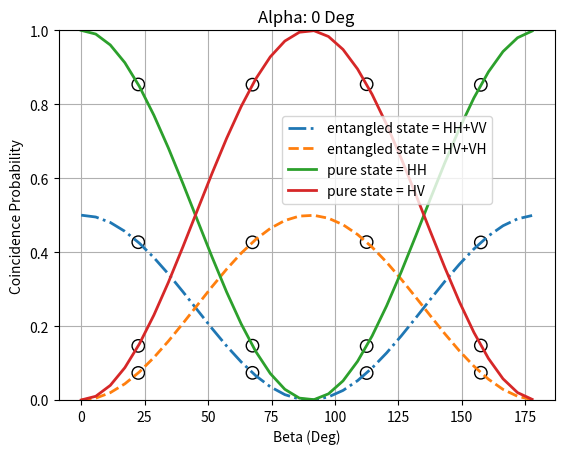
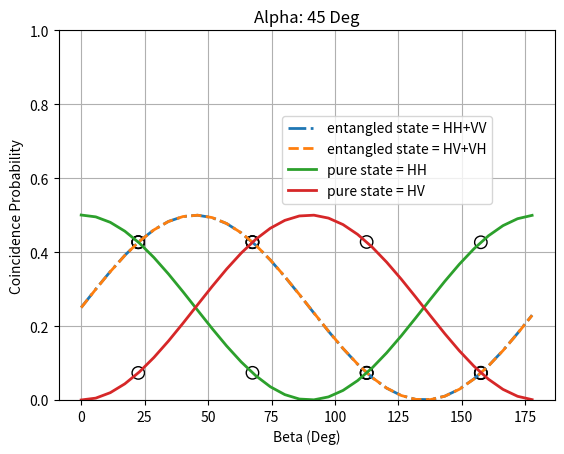

These figures' Python source, in order:
# Calculate the quantum correlations for entangled and not entangled photons
import numpy as np
import matplotlib.pyplot as plt


def coincidence_probability(state, alpha, beta):
    """ given a quantum state, calculate the probability of coincidence detection"""
    if state == "HH+VV":
        prob = 0.5*np.cos(alpha-beta)**2
    elif state == "HH-VV":
        prob = 0.5*np.cos(alpha+beta)**2
    elif state == "HV+VH":
        prob = 0.5*np.sin(alpha+beta)**2
    elif state == "HV-VH":
        prob = 0.5*np.sin(alpha-beta)**2
    elif state == "HH":
        prob = (np.cos(alpha)*np.cos(beta))**2
    elif state == "HV":
        prob = (np.cos(alpha)*np.sin(beta))**2
    elif state == "VH":
        prob = (np.sin(alpha)*np.cos(beta))**2
    elif state == "VV":
        prob = (np.sin(alpha)*np.sin(beta))**2
    return prob


if __name__ == "__main__":
    
    angle = np.arange(0,3.14,0.1)
    markers_beta = [22.5, 22.5, 22.5, 22.5, 
                    67.5, 67.5, 67.5, 67.5, 
                    112.5, 112.5, 112.5, 112.5, 
                    157.5, 157.5, 157.5, 157.5]
    markers_prob0 = [coincidence_probability("HH+VV", 0, markers_beta[0]*3.14/180), 
                    coincidence_probability("HV+VH", 0, markers_beta[0]*3.14/180),
                    coincidence_probability("HH", 0, markers_beta[0]*3.14/180),
                    coincidence_probability("HV", 0, markers_beta[0]*3.14/180),
                    coincidence_probability("HH+VV", 0, markers_beta[4]*3.14/180), 
                    coincidence_probability("HV+VH", 0, markers_beta[4]*3.14/180),
                    coincidence_probability("HH", 0, markers_beta[4]*3.14/180),
                    coincidence_probability("HV", 0, markers_beta[4]*3.14/180),
                    coincidence_probability("HH+VV", 0, markers_beta[8]*3.14/180), 
                    coincidence_probability("HV+VH", 0, markers_beta[8]*3.14/180),
                    coincidence_probability("HH", 0, markers_beta[8]*3.14/180),
                    coincidence_probability("HV", 0, markers_beta[8]*3.14/180),
                    coincidence_probability("HH+VV", 0, markers_beta[12]*3.14/180), 
                    coincidence_probability("HV+VH", 0, markers_beta[12]*3.14/180),
                    coincidence_probability("HH", 0, markers_beta[12]*3.14/180),
                    coincidence_probability("HV", 0, markers_beta[12]*3.14/180)]
    
    markers_prob45 = [coincidence_probability("HH+VV", 45*3.14/180, markers_beta[0]*3.14/180), 
                    coincidence_probability("HV+VH", 45*3.14/180, markers_beta[0]*3.14/180),
                    coincidence_probability("HH", 45*3.14/180, markers_beta[0]*3.14/180),
                    coincidence_probability("HV", 45*3.14/180, markers_beta[0]*3.14/180),
                    coincidence_probability("HH+VV", 45*3.14/180, markers_beta[4]*3.14/180), 
                    coincidence_probability("HV+VH", 45*3.14/180, markers_beta[4]*3.14/180),
                    coincidence_probability("HH", 45*3.14/180, markers_beta[4]*3.14/180),
                    coincidence_probability("HV", 45*3.14/180, markers_beta[4]*3.14/180),
                    coincidence_probability("HH+VV", 45*3.14/180, markers_beta[8]*3.14/180), 
                    coincidence_probability("HV+VH", 45*3.14/180, markers_beta[8]*3.14/180),
                    coincidence_probability("HH", 45*3.14/180, markers_beta[8]*3.14/180),
                    coincidence_probability("HV", 45*3.14/180, markers_beta[8]*3.14/180),
                    coincidence_probability("HH+VV", 45*3.14/180, markers_beta[12]*3.14/180), 
                    coincidence_probability("HV+VH", 45*3.14/180, markers_beta[12]*3.14/180),
                    coincidence_probability("HH", 45*3.14/180, markers_beta[12]*3.14/180),
                    coincidence_probability("HV", 45*3.14/180, markers_beta[12]*3.14/180)]
   
    fig1, ax1 = plt.subplots()
    title_str = 'Alpha: {} Deg'.format("0")
    
    axis_scale = 'linear'

    line1=ax1.plot(angle*180/3.14, coincidence_probability("HH+VV", 0, angle), linewidth=2.0, 
                  label='entangled state = {}'.format("HH+VV"), linestyle='dashdot')
    line2=ax1.plot(angle*180/3.14, coincidence_probability("HV+VH", 0, angle), linewidth=2.0, 
                  label='entangled state = {}'.format("HV+VH"), linestyle='dashed')
    line3=ax1.plot(angle*180/3.14, coincidence_probability("HH", 0, angle), linewidth=2.0, 
                  label='pure state = {}'.format("HH"))
    line4=ax1.plot(angle*180/3.14, coincidence_probability("HV", 0, angle), linewidth=2.0, 
                  label='pure state = {}'.format("HV"))
    
    plt.scatter(markers_beta, markers_prob0, color='black', marker='o', facecolors='none', s=80)
    ax1.set_yscale(axis_scale)
    ax1.set_title(title_str)
    ax1.set_xlabel('Beta (Deg)')
    ax1.set_ylabel("Coincidence Probability")
    fig1.legend(loc=(0.5,0.55))
    plt.grid(True)
    plt.ylim(0,1)
    plt.show()

    fig2, ax2 = plt.subplots()
    title_str = 'Alpha: {} Deg'.format("45")
    
    axis_scale = 'linear'

    line1=ax2.plot(angle*180/3.14, coincidence_probability("HH+VV", 45*3.14/180, angle), linewidth=2.0, 
                  label='entangled state = {}'.format("HH+VV"), linestyle='dashdot')
    line2=ax2.plot(angle*180/3.14, coincidence_probability("HV+VH", 45*3.14/180, angle), linewidth=2.0, 
                  label='entangled state = {}'.format("HV+VH"), linestyle='dashed')
    line3=ax2.plot(angle*180/3.14, coincidence_probability("HH", 45*3.14/180, angle), linewidth=2.0, 
                  label='pure state = {}'.format("HH"))
    line4=ax2.plot(angle*180/3.14, coincidence_probability("HV", 45*3.14/180, angle), linewidth=2.0, 
                  label='pure state = {}'.format("HV"))
    
    plt.scatter(markers_beta, markers_prob45, color='black', marker='o', facecolors='none', s=80)
    ax2.set_yscale(axis_scale)
    ax2.set_title(title_str)
    ax2.set_xlabel('Beta (Deg)')
    ax2.set_ylabel("Coincidence Probability")
    fig2.legend(loc=(0.5,0.55))
    plt.grid(True)
    plt.ylim(0,1)
    plt.show()
